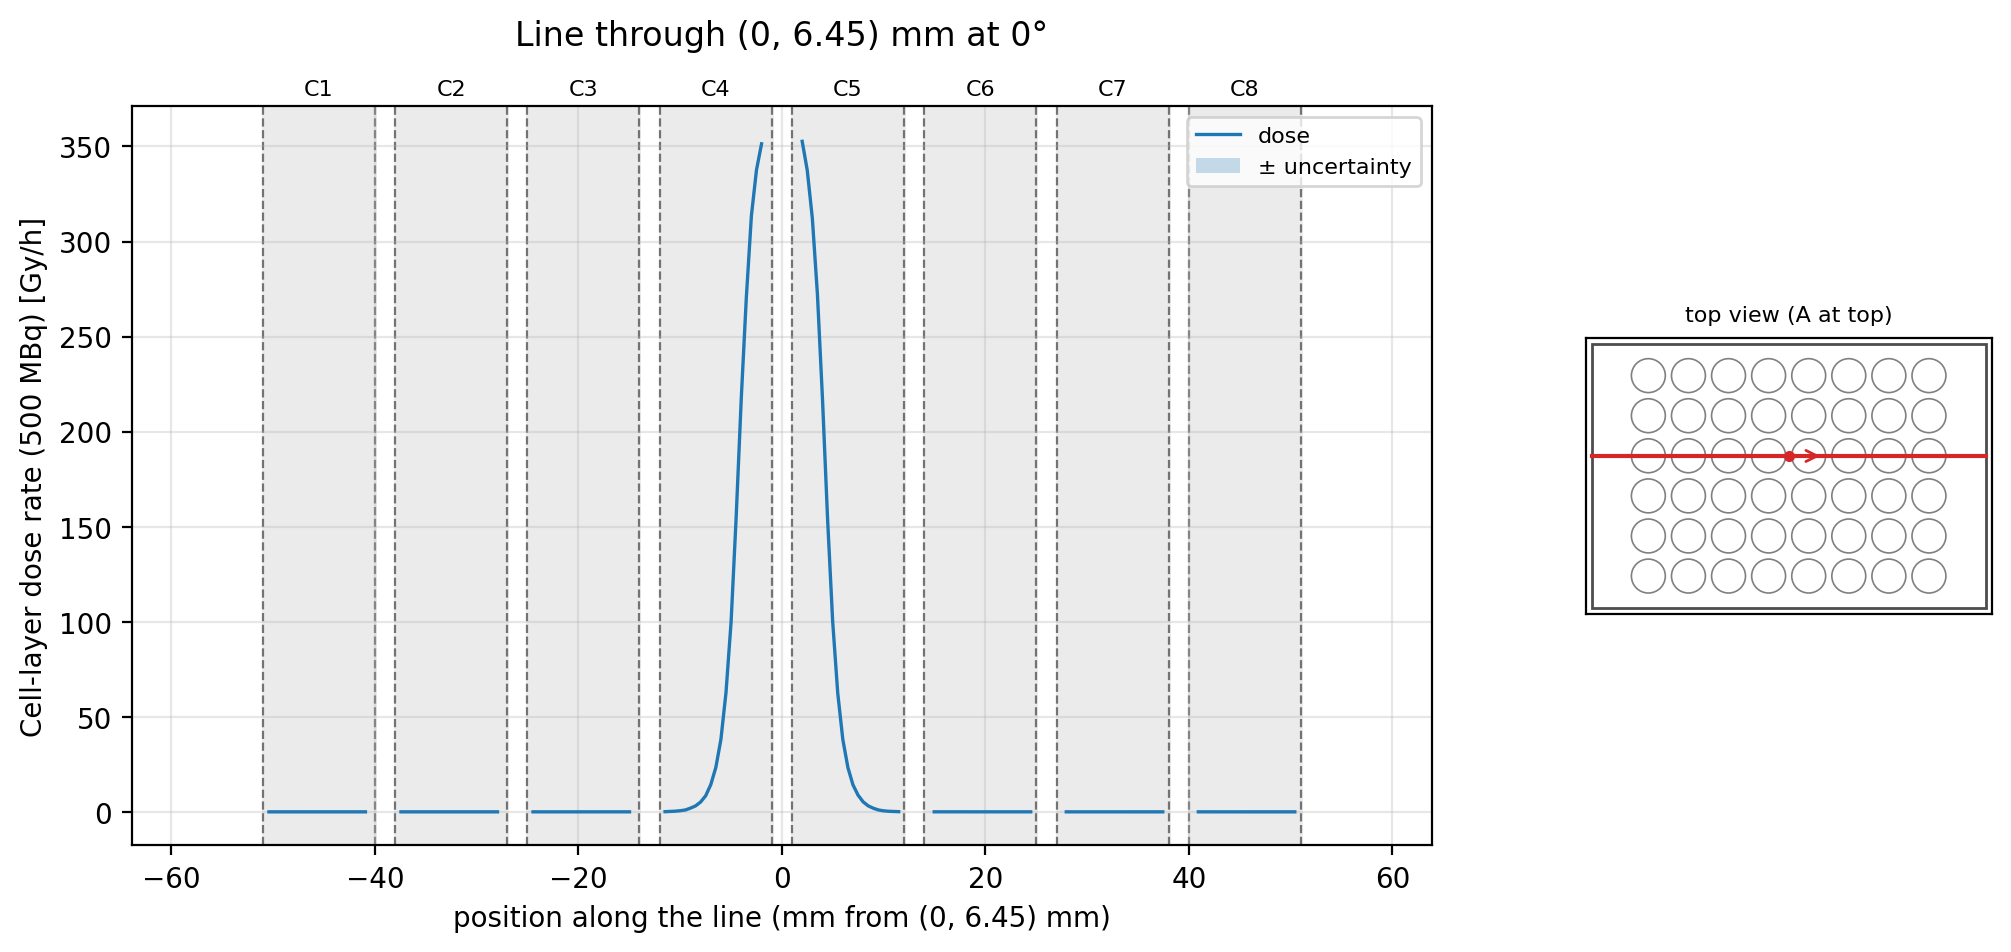

Data behind this chart, as committed beside it:
t_mm, x_mm, y_mm, well, dose_Gy_per_h, uncertainty_Gy_per_h
-63.88, -63.88, 6.45, , , 
-63.38, -63.38, 6.45, , , 
-62.88, -62.88, 6.45, , , 
-62.38, -62.38, 6.45, , , 
-61.88, -61.88, 6.45, , , 
-61.38, -61.38, 6.45, , , 
-60.89, -60.89, 6.45, , , 
-60.39, -60.39, 6.45, , , 
-59.89, -59.89, 6.45, , , 
-59.39, -59.39, 6.45, , , 
-58.89, -58.89, 6.45, , , 
-58.39, -58.39, 6.45, , , 
-57.89, -57.89, 6.45, , , 
-57.39, -57.39, 6.45, , , 
-56.89, -56.89, 6.45, , , 
-56.39, -56.39, 6.45, , , 
-55.9, -55.9, 6.45, , , 
-55.4, -55.4, 6.45, , , 
-54.9, -54.9, 6.45, , , 
-54.4, -54.4, 6.45, , , 
-53.9, -53.9, 6.45, , , 
-53.4, -53.4, 6.45, , , 
-52.9, -52.9, 6.45, , , 
-52.4, -52.4, 6.45, , , 
-51.9, -51.9, 6.45, , , 
-51.4, -51.4, 6.45, , , 
-50.9, -50.9, 6.45, C1, , 
-50.41, -50.41, 6.45, C1, 0, 0
-49.91, -49.91, 6.45, C1, 0.0005724, 0.0005724
-49.41, -49.41, 6.45, C1, 0.01201, 0.009708
-48.91, -48.91, 6.45, C1, 0.0008523, 0.0006081
-48.41, -48.41, 6.45, C1, 0.0005464, 0.0005464
-47.91, -47.91, 6.45, C1, 8.69198e-05, 8.69198e-05
-47.41, -47.41, 6.45, C1, 0.001838, 0.001406
-46.91, -46.91, 6.45, C1, 0.001503, 0.0008699
-46.41, -46.41, 6.45, C1, 0.0003084, 0.0003078
-45.91, -45.91, 6.45, C1, 0.0004032, 0.0004032
-45.41, -45.41, 6.45, C1, 0, 0
-44.92, -44.92, 6.45, C1, 0.00143, 0.0008307
-44.42, -44.42, 6.45, C1, 0.001642, 0.001422
-43.92, -43.92, 6.45, C1, 0.001912, 0.001356
-43.42, -43.42, 6.45, C1, 0, 0
-42.92, -42.92, 6.45, C1, 0.0005969, 0.0005969
-42.42, -42.42, 6.45, C1, 0, 0
-41.92, -41.92, 6.45, C1, 0.001472, 0.001291
-41.42, -41.42, 6.45, C1, 0.002383, 0.001909
-40.92, -40.92, 6.45, C1, 0.002501, 0.002014
-40.42, -40.42, 6.45, C1, , 
-39.92, -39.92, 6.45, , , 
-39.43, -39.43, 6.45, , , 
-38.93, -38.93, 6.45, , , 
-38.43, -38.43, 6.45, , , 
-37.93, -37.93, 6.45, C2, , 
-37.43, -37.43, 6.45, C2, 0.000399, 0.000399
-36.93, -36.93, 6.45, C2, 0.0007856, 0.0005571
-36.43, -36.43, 6.45, C2, 0.002683, 0.002248
-35.93, -35.93, 6.45, C2, 0.002566, 0.001505
-35.43, -35.43, 6.45, C2, 0.0007902, 0.0005636
-34.93, -34.93, 6.45, C2, 0.00251, 0.001717
-34.44, -34.44, 6.45, C2, 0.003383, 0.003382
... 197 more rows
